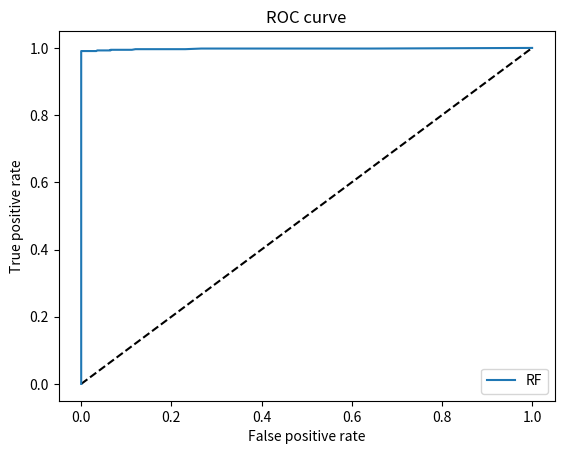

Source code (Python):
#!/usr/bin/python
# -*- coding: utf-8 -*-

import matplotlib.pyplot as plt

f = [0., 0.  ,        0.,          0. ,         0.  ,        0.  ,        0.  ,        0.,
  0. ,         0.  ,        0.  ,        0.  ,        0.  ,        0.,          0.,
  0.01577909 , 0.02366864 , 0.02564103 , 0.0295858 ,  0.03353057,  0.03550296,
  0.04142012 , 0.04536489 , 0.05128205,  0.05719921,  0.06508876 , 0.06508876,
  0.06903353,  0.0729783 ,  0.08481262 , 0.09072978  ,0.09467456 , 0.11242604,
  0.12031558 , 0.12426036 , 0.14398422 , 0.15384615 , 0.16765286 , 0.18737673,
  0.21301775 , 0.23076923 , 0.26627219 , 0.30769231 , 0.36686391 , 0.41814596,
  0.4852071 ,  0.64299803 , 1.        ]

t = [ 0.,0.89013035,  0.9310987 ,  0.94227188 , 0.94413408 , 0.94785847 , 0.95344507,
  0.95716946 , 0.96648045 , 0.97020484 , 0.97392924 , 0.97765363 , 0.98137803,
  0.98510242,  0.99068901 , 0.99068901 , 0.99068901 , 0.99068901 , 0.99068901,
  0.99068901 , 0.99255121 , 0.99255121 , 0.99255121 , 0.99255121  ,0.99255121,
  0.99255121 , 0.99441341 , 0.99441341 , 0.99441341 , 0.99441341  ,0.99441341,
  0.99441341 , 0.99441341 , 0.99627561 , 0.99627561  ,0.99627561  ,0.99627561,
  0.99627561 , 0.99627561 , 0.99627561 , 0.99627561  ,0.9981378  , 0.9981378,
  0.9981378 ,  0.9981378 ,  0.9981378  , 0.9981378  , 1.        ]

plt.figure(1)
plt.plot([0, 1], [0, 1], 'k--')
plt.plot(f, t, label='RF')
plt.xlabel('False positive rate')
plt.ylabel('True positive rate')
plt.title('ROC curve')
plt.legend(loc='best')
plt.show()